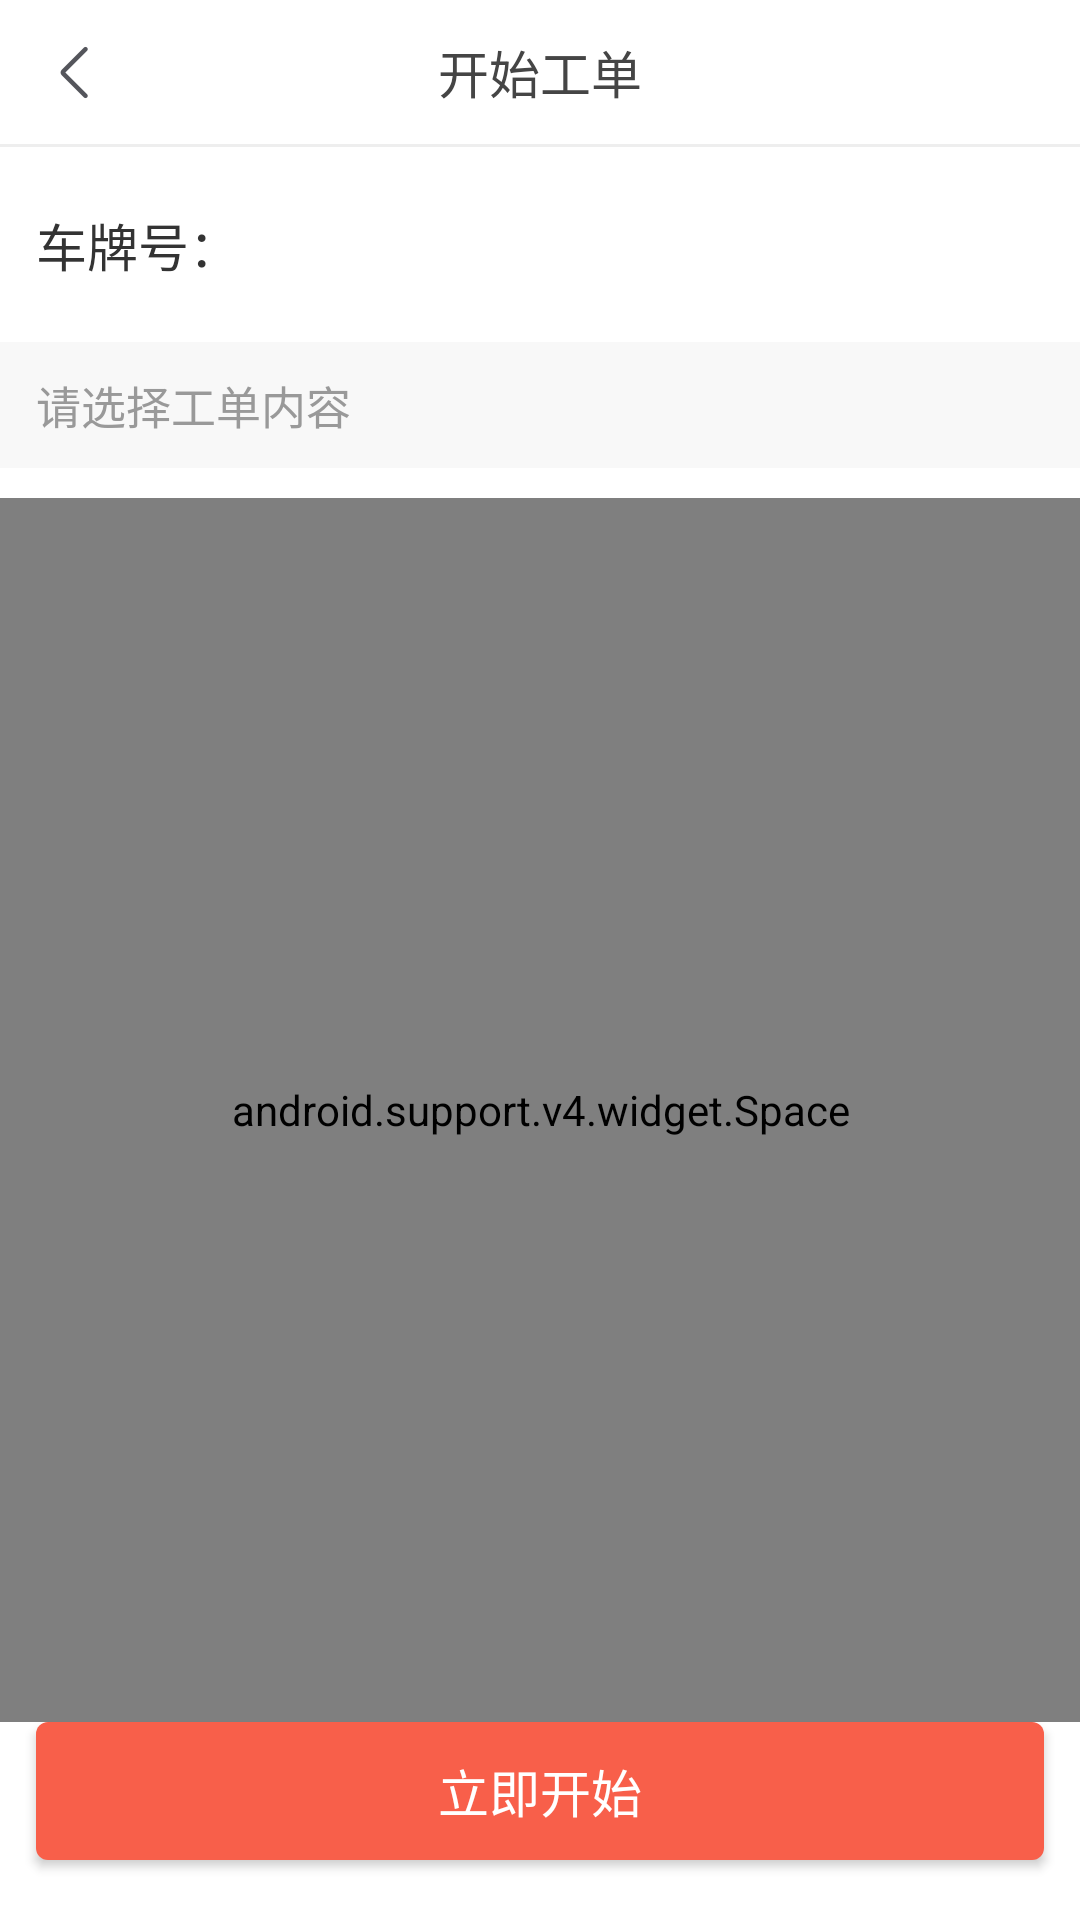

Produce the Android XML layout that renders to this screen, including the resource entries it uses.
<!-- AndroidManifest.xml: application theme TranslucentTheme -->
<!-- res/layout/activity_start_work_list.xml -->
<?xml version="1.0" encoding="utf-8"?>
<layout xmlns:android="http://schemas.android.com/apk/res/android">

    <LinearLayout
        android:layout_width="match_parent"
        android:layout_height="match_parent"
        android:background="#ffffff"
        android:fitsSystemWindows="true"
        android:orientation="vertical">

        <RelativeLayout
            android:layout_width="match_parent"
            android:layout_height="48dp">

            <ImageView
                android:id="@+id/back"
                android:layout_width="wrap_content"
                android:layout_height="match_parent"
                android:paddingLeft="12dp"
                android:paddingRight="12dp"
                android:src="@mipmap/back" />

            <TextView
                android:layout_width="wrap_content"
                android:layout_height="wrap_content"
                android:layout_centerInParent="true"
                android:text="开始工单"
                android:textColor="#454545"
                android:textSize="17sp" />
        </RelativeLayout>

        <View
            android:layout_width="match_parent"
            android:layout_height="1dp"
            android:background="#eeeeee" />

        <TextView
            android:id="@+id/car_number"
            android:layout_width="wrap_content"
            android:layout_height="wrap_content"
            android:layout_marginLeft="12dp"
            android:layout_marginTop="20dp"
            android:text="车牌号："
            android:textColor="#FF333333"
            android:textSize="17sp" />

        <TextView
            android:layout_width="match_parent"
            android:layout_height="wrap_content"
            android:layout_marginTop="20dp"
            android:background="#f8f8f8"
            android:paddingBottom="10dp"
            android:paddingLeft="12dp"
            android:paddingTop="10dp"
            android:text="请选择工单内容"
            android:textColor="#999999"
            android:textSize="15sp" />

        <android.support.v7.widget.RecyclerView
            android:id="@+id/task_list"
            android:layout_marginTop="10dp"
            android:layout_width="match_parent"
            android:layout_height="wrap_content"/>

        <android.support.v4.widget.Space
            android:layout_width="match_parent"
            android:layout_height="wrap_content"
            android:layout_weight="1"/>

        <Button
            android:id="@+id/submit"
            android:layout_width="match_parent"
            android:layout_height="46dp"
            android:background="@drawable/radius_button"
            android:textColor="#ffffff"
            android:textSize="17sp"
            android:layout_marginBottom="20dp"
            android:layout_marginLeft="12dp"
            android:layout_marginRight="12dp"
            android:text="立即开始" />

    </LinearLayout>
</layout>
<!-- resources referenced by this layout -->
<resources>
  <!-- drawable radius_button (drawable) -->
  <?xml version="1.0" encoding="utf-8"?>
  <shape xmlns:android="http://schemas.android.com/apk/res/android">
  
      <corners android:radius="4dp"/>
      <solid android:color="#f85f4a"/>
  
  </shape>
  <!-- mipmap back: png bitmap (mipmap-hdpi, 329 bytes) -->
  <style name="TranslucentTheme" parent="AppTheme">
          
      </style>
  <style name="AppTheme" parent="Theme.AppCompat.Light.NoActionBar">
          
          <item name="colorPrimary">@color/colorPrimary</item>
          <item name="colorPrimaryDark">@color/colorPrimaryDark</item>
          <item name="colorAccent">@color/colorAccent</item>
      </style>
  <color name="colorPrimary">#3F51B5</color>
  <color name="colorPrimaryDark">#303F9F</color>
  <color name="colorAccent">#FF4081</color>
</resources>
